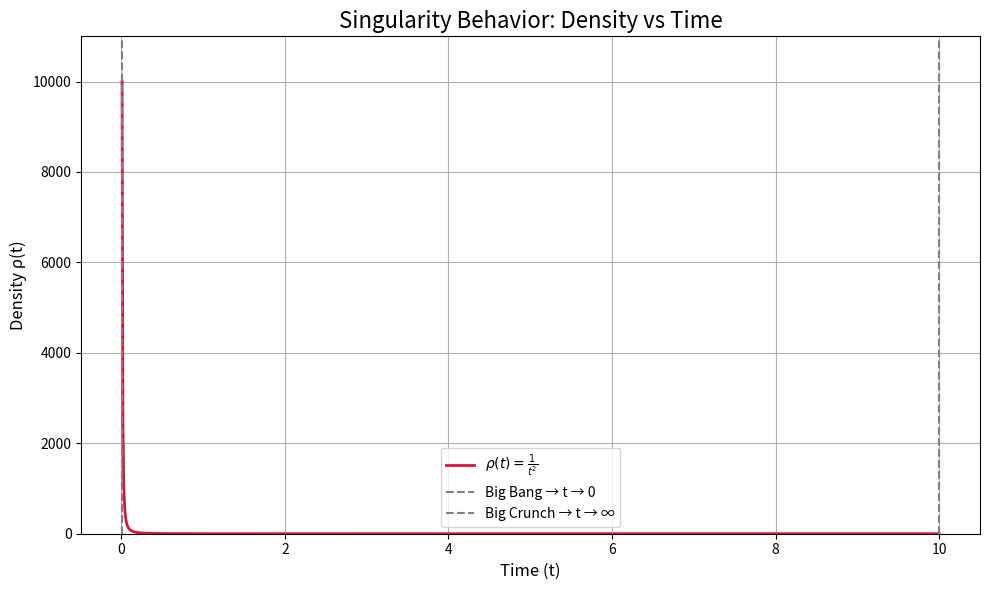

The script that saved this image:
import numpy as np
import matplotlib.pyplot as plt

# Define time range, avoiding t = 0 to prevent division by zero
t = np.linspace(0.01, 10, 1000)

# Define density as a function of time: ρ(t) = 1 / t^n
# You can change n to see how fast density grows
n = 2
rho = 1 / (t ** n)

# Plot setup
plt.figure(figsize=(10, 6))
plt.plot(t, rho, label=r'$\rho(t) = \frac{1}{t^%d}$' % n, color='crimson', linewidth=2)

# Mark Big Bang (t → 0) and Big Crunch (t → ∞ conceptually)
plt.axvline(x=0.01, color='gray', linestyle='--', label='Big Bang → t → 0')
plt.axvline(x=10, color='gray', linestyle='--', label='Big Crunch → t → ∞')

# Labels and title
plt.title("Singularity Behavior: Density vs Time", fontsize=16)
plt.xlabel("Time (t)", fontsize=12)
plt.ylabel("Density ρ(t)", fontsize=12)
plt.ylim(0, np.max(rho) * 1.1)
plt.grid(True)
plt.legend()
plt.tight_layout()

# Save figure
plt.savefig("singularity_density_plot.png", dpi=300)
plt.show()
